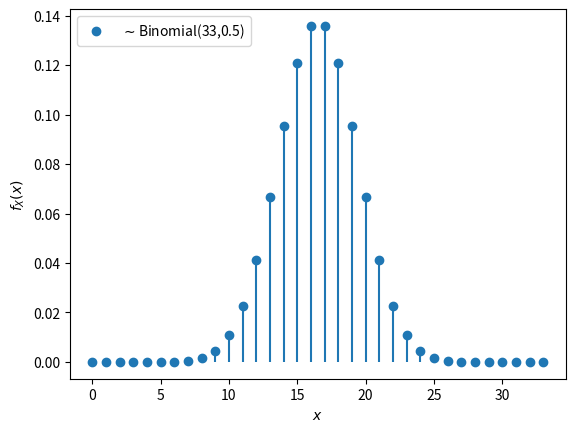

Generate this figure with matplotlib:
import numpy as np
import scipy.stats as st
import matplotlib.pyplot as plt

rv = st.binom(33,0.5)
k = np.arange(34)
pk = rv.pmf(k) #pmf: probability mass function
rv1 = st.norm(16.5,8.25)

plt.vlines(k, 0, pk)
plt.plot(k, pk, 'o', label = '$\sim$Binomial(33,0.5)')
plt.xlabel('$x$')
plt.ylabel('$f_X(x)$')
#x = np.linspace(-3.0, 35.0)
#plt.plot(x, st.norm.pdf(x, 16.5, np.sqrt(8.25)), label = '$\sim$Normal(16.5,8.25)')
plt.legend(loc = 2)
plt.show()

